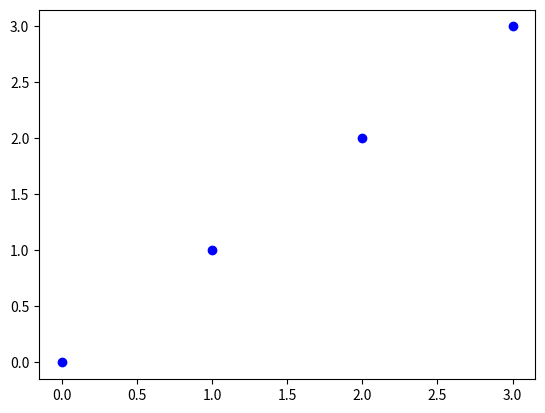

Write Python code to recreate this figure.
# -*- coding: utf-8 -*-
"""
Created on Mon Jun 18 16:52:08 2018

@author: Administrator
"""
import numpy as np
import matplotlib.pyplot as plt

x = [0.0,1.0,2.0,3.0]
y = [0.0,1.0,2.0,3.0]

for i in range(len(x)):
    plt.plot(x[i],y[i],color ='r')
    plt.scatter(x[i],y[i],color='b')
